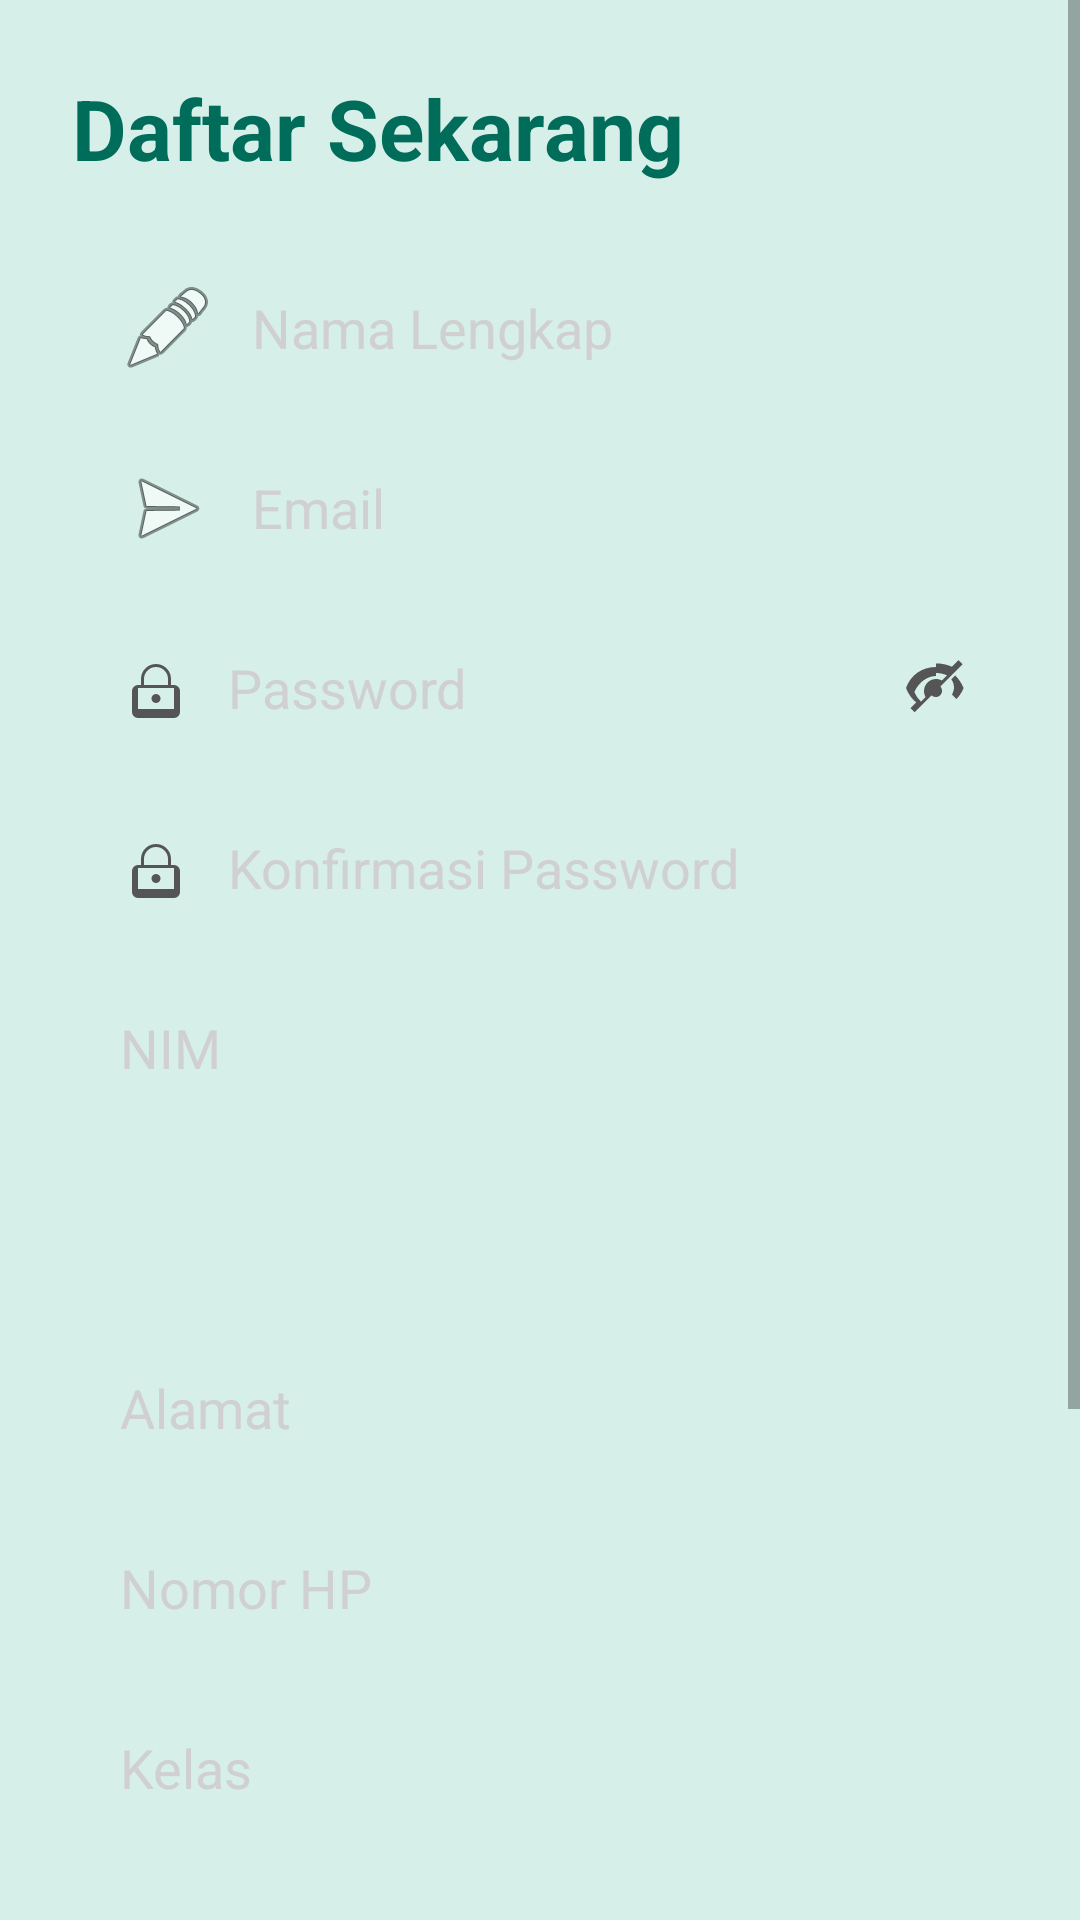

Here is an Android app screen rendered from its layout file. Give the layout XML and the strings, colors and styles it references.
<!-- AndroidManifest.xml: application theme Theme.MyScanMate -->
<!-- res/layout/activity_register.xml -->
<?xml version="1.0" encoding="utf-8"?>
<ScrollView xmlns:android="http://schemas.android.com/apk/res/android"
    android:layout_width="match_parent"
    android:layout_height="match_parent"
    android:fillViewport="true"
    android:background="#D6EFE9">

    <LinearLayout
        android:layout_width="match_parent"
        android:layout_height="wrap_content"
        android:orientation="vertical"
        android:padding="24dp">

        
        <TextView
            android:layout_width="wrap_content"
            android:layout_height="wrap_content"
            android:text="Daftar Sekarang"
            android:textSize="28sp"
            android:textStyle="bold"
            android:textColor="#006D5B"
            android:layout_marginBottom="24dp" />

        
        <EditText
            android:id="@+id/registerNameEditText"
            android:layout_width="match_parent"
            android:layout_height="48dp"
            android:hint="Nama Lengkap"
            android:background="@drawable/edittext_bg"
            android:paddingHorizontal="16dp"
            android:inputType="textPersonName"
            android:drawableLeft="@android:drawable/ic_menu_edit"
            android:drawablePadding="12dp"
            android:layout_marginBottom="12dp"
            android:textColorHint="#d0d0d0"
            android:textColor="@color/black"/>

        
        <EditText
            android:id="@+id/registerEmailEditText"
            android:layout_width="match_parent"
            android:layout_height="48dp"
            android:hint="Email"
            android:background="@drawable/edittext_bg"
            android:paddingHorizontal="16dp"
            android:inputType="textEmailAddress"
            android:drawableLeft="@android:drawable/ic_menu_send"
            android:drawablePadding="12dp"
            android:layout_marginBottom="12dp"
            android:textColorHint="#d0d0d0"
            android:textColor="@color/black"/>

        
        <RelativeLayout
            android:layout_width="match_parent"
            android:layout_height="wrap_content"
            android:layout_marginBottom="12dp">

            <EditText
                android:id="@+id/registerPasswordEditText"
                android:layout_width="match_parent"
                android:layout_height="48dp"
                android:hint="Password"
                android:background="@drawable/edittext_bg"
                android:paddingStart="16dp"
                android:paddingEnd="48dp"
                android:inputType="textPassword"
                android:drawableStart="@drawable/ic_lock_idle_lock"
                android:drawablePadding="12dp"
                android:textColorHint="#d0d0d0"
                android:textColor="@color/black"/>

            <ImageView
                android:id="@+id/eyeToggle"
                android:layout_width="24dp"
                android:layout_height="24dp"
                android:layout_alignParentEnd="true"
                android:layout_centerVertical="true"
                android:layout_marginEnd="12dp"
                android:src="@drawable/ic_eye_closed"
                android:contentDescription="Toggle Password Visibility" />
        </RelativeLayout>

        
        <EditText
            android:id="@+id/confirmPasswordEditText"
            android:layout_width="match_parent"
            android:layout_height="48dp"
            android:hint="Konfirmasi Password"
            android:background="@drawable/edittext_bg"
            android:paddingHorizontal="16dp"
            android:inputType="textPassword"
            android:drawableStart="@drawable/ic_lock_idle_lock"
            android:drawablePadding="12dp"
            android:layout_marginBottom="12dp"
            android:textColorHint="#d0d0d0"
            android:textColor="@color/black"/>

        
        <EditText
            android:id="@+id/registerNimEditText"
            android:layout_width="match_parent"
            android:layout_height="48dp"
            android:hint="NIM"
            android:background="@drawable/edittext_bg"
            android:paddingHorizontal="16dp"
            android:layout_marginBottom="12dp"
            android:textColorHint="#d0d0d0"
            android:textColor="@color/black"/>

        
        <Spinner
            android:id="@+id/spinnerGender"
            android:layout_width="match_parent"
            android:layout_height="48dp"
            android:background="@drawable/edittext_bg"
            android:paddingHorizontal="16dp"
            android:layout_marginBottom="12dp" />

        
        <EditText
            android:id="@+id/registerAlamatEditText"
            android:layout_width="match_parent"
            android:layout_height="48dp"
            android:hint="Alamat"
            android:background="@drawable/edittext_bg"
            android:paddingHorizontal="16dp"
            android:inputType="textPostalAddress"
            android:layout_marginBottom="12dp"
            android:textColorHint="#d0d0d0"
            android:textColor="@color/black"/>

        
        <EditText
            android:id="@+id/registerPhoneEditText"
            android:layout_width="match_parent"
            android:layout_height="48dp"
            android:hint="Nomor HP"
            android:background="@drawable/edittext_bg"
            android:paddingHorizontal="16dp"
            android:inputType="phone"
            android:layout_marginBottom="12dp"
            android:textColorHint="#d0d0d0"
            android:textColor="@color/black"/>

        
        <EditText
            android:id="@+id/registerKelasEditText"
            android:layout_width="match_parent"
            android:layout_height="48dp"
            android:hint="Kelas"
            android:background="@drawable/edittext_bg"
            android:paddingHorizontal="16dp"
            android:layout_marginBottom="12dp"
            android:textColorHint="#d0d0d0"
            android:textColor="@color/black"/>

        
        <EditText
            android:id="@+id/registerJurusanEditText"
            android:layout_width="match_parent"
            android:layout_height="48dp"
            android:hint="Jurusan"
            android:background="@drawable/edittext_bg"
            android:paddingHorizontal="16dp"
            android:layout_marginBottom="12dp"
            android:textColorHint="#d0d0d0"
            android:textColor="@color/black"/>

        
        <Spinner
            android:id="@+id/spinnerRole"
            android:layout_width="match_parent"
            android:layout_height="48dp"
            android:background="@drawable/edittext_bg"
            android:paddingHorizontal="16dp"
            android:layout_marginBottom="24dp"
            />

        
        <Button
            android:id="@+id/registerButton"
            android:layout_width="match_parent"
            android:layout_height="48dp"
            android:text="Daftar"
            android:textColor="#FFFFFF"
            android:backgroundTint="#006D5B"
            android:textStyle="bold" />

        
        <TextView
            android:id="@+id/goToLoginTextView"
            android:layout_width="match_parent"
            android:layout_height="wrap_content"
            android:text="Sudah punya akun? Masuk"
            android:textAlignment="center"
            android:textColor="#006D5B"
            android:textSize="14sp"
            android:layout_marginTop="24dp"
            />
    </LinearLayout>
</ScrollView>
<!-- resources referenced by this layout -->
<resources>
  <color name="black">#000000</color>
  <!-- drawable ic_eye_closed (drawable) -->
  <vector xmlns:android="http://schemas.android.com/apk/res/android"
      android:width="24dp"
      android:height="24dp"
      android:viewportWidth="24"
      android:viewportHeight="24">
      <path
          android:fillColor="#555555"
          android:pathData="M12,5c-4.5,0 -8.4,2.5 -10,7 0.7,1.9 1.9,3.6 3.4,4.8l-1.9,1.9 1.4,1.4 16,-16 -1.4,-1.4 -2.2,2.2c-1.6,-0.7 -3.3,-1.1 -5.3,-1.1zM12,7c1.3,0 2.6,0.3 3.7,0.8l-1.7,1.7c-0.6,-0.3 -1.2,-0.5 -2,-0.5 -2.2,0 -4,1.8 -4,4 0,0.8 0.2,1.4 0.5,2l-1.5,1.5c-0.9,-0.8 -1.7,-1.9 -2.2,-3.2 1.5,-3.4 4.5,-5.3 7.2,-5.3zM14.1,10.1l-4,4c0.5,0.6 1.2,0.9 1.9,0.9 1.1,0 2,-0.9 2,-2 0,-0.7 -0.3,-1.4 -0.9,-1.9zM21.2,12c-0.6,1.5 -1.4,2.7 -2.4,3.7l-1.5,-1.5c0.4,-0.7 0.7,-1.5 0.7,-2.3 0,-1 -0.3,-2 -0.9,-2.8l1.3,-1.3c1.1,1.1 2.1,2.5 2.8,4.2z"/>
  </vector>
  <!-- drawable ic_lock_idle_lock (drawable) -->
  <vector xmlns:android="http://schemas.android.com/apk/res/android"
      android:width="24dp"
      android:height="24dp"
      android:viewportWidth="24"
      android:viewportHeight="24">
      <path
          android:fillColor="#555555"
          android:pathData="M12,17a1.5,1.5 0 0,0 1.5,-1.5a1.5,1.5 0 0,0 -3,0a1.5,1.5 0 0,0 1.5,1.5zm6,-6h-1V9a5,5 0 0,0 -10,0v2H6a2,2 0 0,0 -2,2v7a2,2 0 0,0 2,2h12a2,2 0 0,0 2,-2v-7a2,2 0 0,0 -2,-2zM8,9a4,4 0 0,1 8,0v2H8V9zm10,10H6v-7h12v7z"/>
  </vector>
  <style name="Theme.MyScanMate" parent="Theme.MaterialComponents.DayNight.NoActionBar">
          
      </style>
</resources>
